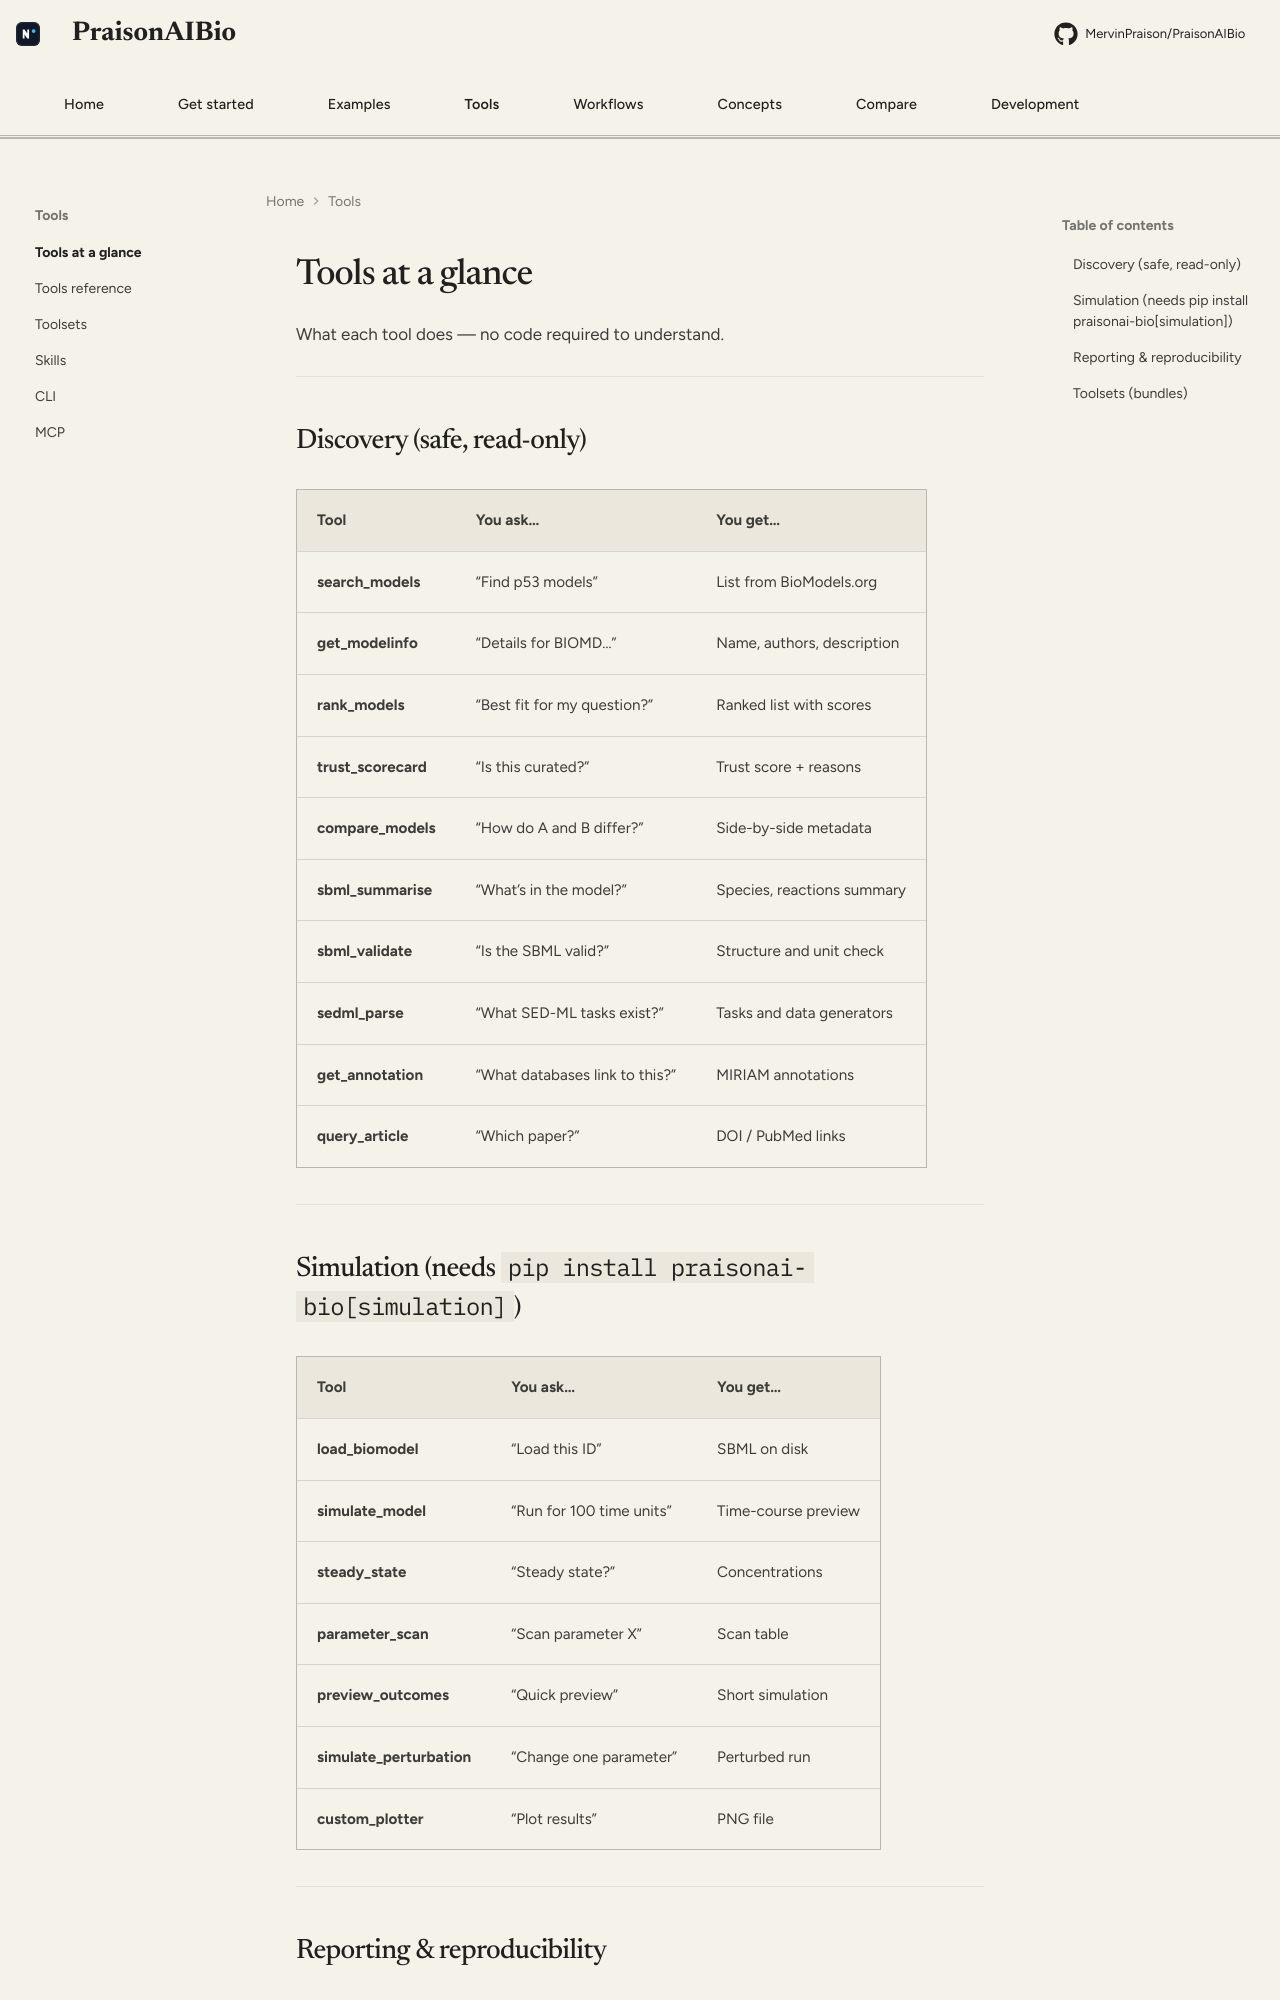

repository: MervinPraison/PraisonAIBio · page: tools-at-a-glance/index.html · generator: mkdocs

# Tools at a glance

What each tool does — no code required to understand.

---

## Discovery (safe, read-only)

| Tool | You ask… | You get… |
|------|----------|----------|
| **search_models** | “Find p53 models” | List from BioModels.org |
| **get_modelinfo** | “Details for BIOMD…” | Name, authors, description |
| **rank_models** | “Best fit for my question?” | Ranked list with scores |
| **trust_scorecard** | “Is this curated?” | Trust score + reasons |
| **compare_models** | “How do A and B differ?” | Side-by-side metadata |
| **sbml_summarise** | “What’s in the model?” | Species, reactions summary |
| **sbml_validate** | “Is the SBML valid?” | Structure and unit check |
| **sedml_parse** | “What SED-ML tasks exist?” | Tasks and data generators |
| **get_annotation** | “What databases link to this?” | MIRIAM annotations |
| **query_article** | “Which paper?” | DOI / PubMed links |

---
